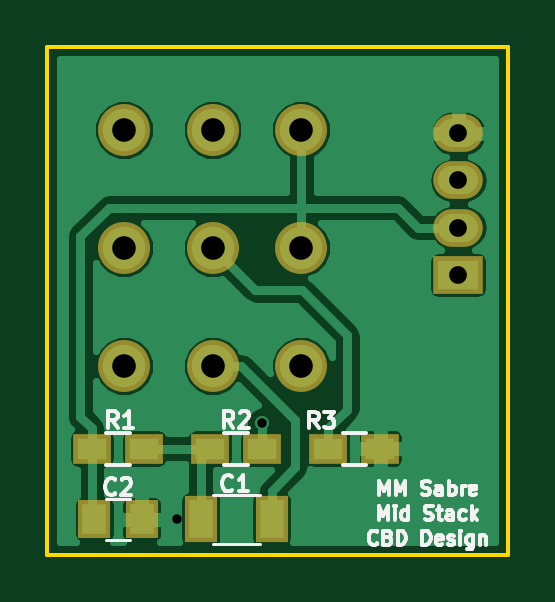
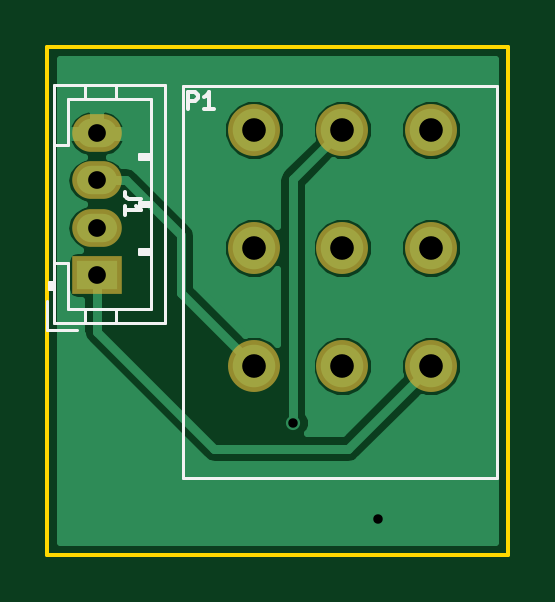
Circuit board: 10 layer files. Board 19.5 x 21.5 mm.
- bottom_copper: MID_STACK-B.Cu.gbl (13754 bytes)
- bottom_mask: MID_STACK-B.Mask.gbs (684 bytes)
- paste: MID_STACK-B.Paste.gbp (264 bytes)
- bottom_silk: MID_STACK-B.SilkS.gbo (2938 bytes)
- outline: MID_STACK-Edge.Cuts.gko (493 bytes)
- top_copper: MID_STACK-F.Cu.gtl (26326 bytes)
- top_mask: MID_STACK-F.Mask.gts (1037 bytes)
- paste: MID_STACK-F.Paste.gtp (617 bytes)
- top_silk: MID_STACK-F.SilkS.gto (11413 bytes)
- drill: MID_STACK.drl (433 bytes)

=== bottom_copper: MID_STACK-B.Cu.gbl (13754 bytes, source omitted) ===
=== bottom_mask: MID_STACK-B.Mask.gbs ===
G04 #@! TF.FileFunction,Soldermask,Bot*
%FSLAX46Y46*%
G04 Gerber Fmt 4.6, Leading zero omitted, Abs format (unit mm)*
G04 Created by KiCad (PCBNEW 4.0.7) date 06/05/18 10:39:03*
%MOMM*%
%LPD*%
G01*
G04 APERTURE LIST*
%ADD10C,0.100000*%
%ADD11R,2.100000X1.600000*%
%ADD12O,2.100000X1.600000*%
%ADD13C,2.200000*%
G04 APERTURE END LIST*
D10*
D11*
X146400000Y-90650000D03*
D12*
X146400000Y-88650000D03*
X146400000Y-86650000D03*
X146400000Y-84650000D03*
D13*
X139750000Y-84500000D03*
X136000000Y-84500000D03*
X132250000Y-84500000D03*
X139750000Y-89500000D03*
X136000000Y-89500000D03*
X132250000Y-89500000D03*
X132250000Y-94500000D03*
X136000000Y-94500000D03*
X139750000Y-94500000D03*
M02*

=== paste: MID_STACK-B.Paste.gbp ===
G04 #@! TF.FileFunction,Paste,Bot*
%FSLAX46Y46*%
G04 Gerber Fmt 4.6, Leading zero omitted, Abs format (unit mm)*
G04 Created by KiCad (PCBNEW 4.0.7) date 06/05/18 10:39:03*
%MOMM*%
%LPD*%
G01*
G04 APERTURE LIST*
%ADD10C,0.100000*%
G04 APERTURE END LIST*
D10*
M02*

=== bottom_silk: MID_STACK-B.SilkS.gbo ===
G04 #@! TF.FileFunction,Legend,Bot*
%FSLAX46Y46*%
G04 Gerber Fmt 4.6, Leading zero omitted, Abs format (unit mm)*
G04 Created by KiCad (PCBNEW 4.0.7) date 06/05/18 10:39:03*
%MOMM*%
%LPD*%
G01*
G04 APERTURE LIST*
%ADD10C,0.100000*%
%ADD11C,0.120000*%
%ADD12C,0.150000*%
G04 APERTURE END LIST*
D10*
D11*
X148200000Y-92700000D02*
X143500000Y-92700000D01*
X143500000Y-92700000D02*
X143500000Y-82600000D01*
X143500000Y-82600000D02*
X148200000Y-82600000D01*
X148200000Y-82600000D02*
X148200000Y-92700000D01*
X148200000Y-90150000D02*
X147600000Y-90150000D01*
X147600000Y-90150000D02*
X147600000Y-92100000D01*
X147600000Y-92100000D02*
X144100000Y-92100000D01*
X144100000Y-92100000D02*
X144100000Y-83200000D01*
X144100000Y-83200000D02*
X147600000Y-83200000D01*
X147600000Y-83200000D02*
X147600000Y-85150000D01*
X147600000Y-85150000D02*
X148200000Y-85150000D01*
X146900000Y-92700000D02*
X146900000Y-92100000D01*
X145600000Y-92700000D02*
X145600000Y-92100000D01*
X146900000Y-82600000D02*
X146900000Y-83200000D01*
X145600000Y-82600000D02*
X145600000Y-83200000D01*
X148200000Y-90950000D02*
X148400000Y-90950000D01*
X148400000Y-90950000D02*
X148400000Y-91250000D01*
X148400000Y-91250000D02*
X148200000Y-91250000D01*
X148300000Y-90950000D02*
X148300000Y-91250000D01*
X144100000Y-89750000D02*
X144600000Y-89750000D01*
X144600000Y-89750000D02*
X144600000Y-89550000D01*
X144600000Y-89550000D02*
X144100000Y-89550000D01*
X144100000Y-89650000D02*
X144600000Y-89650000D01*
X144100000Y-87750000D02*
X144600000Y-87750000D01*
X144600000Y-87750000D02*
X144600000Y-87550000D01*
X144600000Y-87550000D02*
X144100000Y-87550000D01*
X144100000Y-87650000D02*
X144600000Y-87650000D01*
X144100000Y-85750000D02*
X144600000Y-85750000D01*
X144600000Y-85750000D02*
X144600000Y-85550000D01*
X144600000Y-85550000D02*
X144100000Y-85550000D01*
X144100000Y-85650000D02*
X144600000Y-85650000D01*
X148500000Y-91750000D02*
X148500000Y-93000000D01*
X148500000Y-93000000D02*
X147250000Y-93000000D01*
X142750000Y-99260000D02*
X142750000Y-82640000D01*
X129440000Y-99260000D02*
X129440000Y-82640000D01*
X142750000Y-99260000D02*
X129440000Y-99260000D01*
X142750000Y-82640000D02*
X129440000Y-82640000D01*
D12*
X144516667Y-87416667D02*
X145016667Y-87416667D01*
X145116667Y-87383333D01*
X145183333Y-87316667D01*
X145216667Y-87216667D01*
X145216667Y-87150000D01*
X145216667Y-88116666D02*
X145216667Y-87716666D01*
X145216667Y-87916666D02*
X144516667Y-87916666D01*
X144616667Y-87850000D01*
X144683333Y-87783333D01*
X144716667Y-87716666D01*
X142516666Y-83616667D02*
X142516666Y-82916667D01*
X142250000Y-82916667D01*
X142183333Y-82950000D01*
X142150000Y-82983333D01*
X142116666Y-83050000D01*
X142116666Y-83150000D01*
X142150000Y-83216667D01*
X142183333Y-83250000D01*
X142250000Y-83283333D01*
X142516666Y-83283333D01*
X141450000Y-83616667D02*
X141850000Y-83616667D01*
X141650000Y-83616667D02*
X141650000Y-82916667D01*
X141716666Y-83016667D01*
X141783333Y-83083333D01*
X141850000Y-83116667D01*
M02*

=== outline: MID_STACK-Edge.Cuts.gko ===
G04 #@! TF.FileFunction,Profile,NP*
%FSLAX46Y46*%
G04 Gerber Fmt 4.6, Leading zero omitted, Abs format (unit mm)*
G04 Created by KiCad (PCBNEW 4.0.7) date 06/05/18 10:39:03*
%MOMM*%
%LPD*%
G01*
G04 APERTURE LIST*
%ADD10C,0.100000*%
%ADD11C,0.150000*%
G04 APERTURE END LIST*
D10*
D11*
X148500000Y-102500000D02*
X148500000Y-81000000D01*
X129000000Y-102500000D02*
X148500000Y-102500000D01*
X129000000Y-81000000D02*
X129000000Y-102500000D01*
X148500000Y-81000000D02*
X129000000Y-81000000D01*
M02*

=== top_copper: MID_STACK-F.Cu.gtl (26326 bytes, source omitted) ===
=== top_mask: MID_STACK-F.Mask.gts ===
G04 #@! TF.FileFunction,Soldermask,Top*
%FSLAX46Y46*%
G04 Gerber Fmt 4.6, Leading zero omitted, Abs format (unit mm)*
G04 Created by KiCad (PCBNEW 4.0.7) date 06/05/18 10:39:03*
%MOMM*%
%LPD*%
G01*
G04 APERTURE LIST*
%ADD10C,0.100000*%
%ADD11R,2.100000X1.600000*%
%ADD12O,2.100000X1.600000*%
%ADD13R,1.600000X1.300000*%
%ADD14C,2.200000*%
%ADD15R,1.400000X1.650000*%
%ADD16R,1.400000X2.000000*%
G04 APERTURE END LIST*
D10*
D11*
X146400000Y-90650000D03*
D12*
X146400000Y-88650000D03*
X146400000Y-86650000D03*
X146400000Y-84650000D03*
D13*
X140900000Y-98000000D03*
X143100000Y-98000000D03*
X135900000Y-98000000D03*
X138100000Y-98000000D03*
X133100000Y-98000000D03*
X130900000Y-98000000D03*
D14*
X139750000Y-84500000D03*
X136000000Y-84500000D03*
X132250000Y-84500000D03*
X139750000Y-89500000D03*
X136000000Y-89500000D03*
X132250000Y-89500000D03*
X132250000Y-94500000D03*
X136000000Y-94500000D03*
X139750000Y-94500000D03*
D15*
X131000000Y-101000000D03*
X133000000Y-101000000D03*
D16*
X138500000Y-101000000D03*
X135500000Y-101000000D03*
M02*

=== paste: MID_STACK-F.Paste.gtp ===
G04 #@! TF.FileFunction,Paste,Top*
%FSLAX46Y46*%
G04 Gerber Fmt 4.6, Leading zero omitted, Abs format (unit mm)*
G04 Created by KiCad (PCBNEW 4.0.7) date 06/05/18 10:39:03*
%MOMM*%
%LPD*%
G01*
G04 APERTURE LIST*
%ADD10C,0.100000*%
%ADD11R,1.200000X0.900000*%
%ADD12R,1.000000X1.250000*%
%ADD13R,1.000000X1.600000*%
G04 APERTURE END LIST*
D10*
D11*
X140900000Y-98000000D03*
X143100000Y-98000000D03*
X135900000Y-98000000D03*
X138100000Y-98000000D03*
X133100000Y-98000000D03*
X130900000Y-98000000D03*
D12*
X131000000Y-101000000D03*
X133000000Y-101000000D03*
D13*
X138500000Y-101000000D03*
X135500000Y-101000000D03*
M02*

=== top_silk: MID_STACK-F.SilkS.gto (11413 bytes, source omitted) ===
=== drill: MID_STACK.drl ===
M48
;DRILL file {KiCad 4.0.4-1.fc24-product} date Mon Jun  4 16:01:54 2018
;FORMAT={3:3/ absolute / metric / suppress leading zeros}
FMAT,2
METRIC,TZ
T1C0.400
T2C0.750
T3C1.000
%
G90
G05
M71
T1
X134500Y-101000
X138100Y-96900
T2
X146400Y-84650
X146400Y-86650
X146400Y-88650
X146400Y-90650
T3
X132250Y-84500
X132250Y-89500
X132250Y-94500
X136000Y-84500
X136000Y-89500
X136000Y-94500
X139750Y-84500
X139750Y-89500
X139750Y-94500
T0
M30
